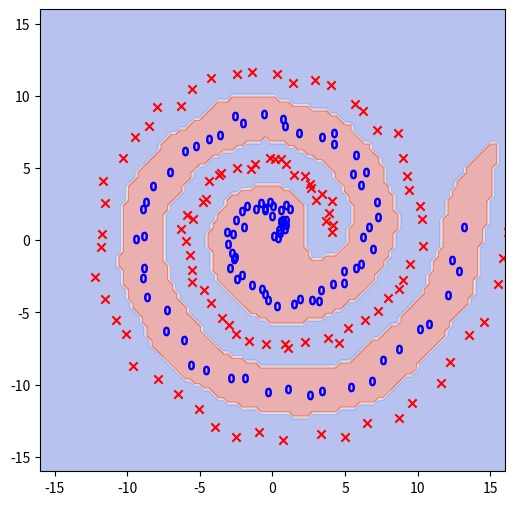

Reproduce this figure in Python.
# 知能システム論 第2回 ガウスカーネルの2値分類問題を最小2乗回帰で解く

import numpy as np
import matplotlib.pyplot as plt
np.random.seed(1)

def generate_data(sample_size):
    a = np.linspace(0, 4 * np.pi, sample_size // 2)
    x = np.concatenate([np.stack([a * np.cos(a), a * np.sin(a)], axis=1), np.stack([(a + np.pi) * np.cos(a), (a + np.pi) * np.sin(a)], axis=1)])
    x += np.random.random(size=x.shape)
    y = np.concatenate([np.ones(sample_size // 2), -np.ones(sample_size // 2)]) # 分類問題の教師ラベル
    
    return x, y

def build_design_mat(x1, x2, bandwidth): # カーネル行列
    return np.exp(-np.sum((x1[:, None] - x2[None]) ** 2, axis=-1) / (2 * bandwidth**2))

def optimize_param(design_mat, y, regularizer):
    return np.linalg.solve(design_mat.T.dot(design_mat) + regularizer * np.identity(len(y)), design_mat.T.dot(y))

def visualize(theta, x, y, grid_size=100, x_min=-16, x_max=16):
    grid = np.linspace(x_min, x_max, grid_size)
    X, Y = np.meshgrid(grid, grid)
    mesh_grid = np.stack([np.ravel(X), np.ravel(Y)], axis=1)
    design_mat = build_design_mat(x, mesh_grid, bandwidth=1.)
    plt.clf()
    plt.figure(figsize=(6, 6))
    plt.xlim(x_min, x_max)
    plt.ylim(x_min, x_max)
    plt.contourf(X, Y, np.reshape(np.sign(design_mat.T.dot(theta)), (grid_size, grid_size)), alpha=0.4, cmap=plt.cm.coolwarm)
    plt.scatter(x[y == 1][:, 0], x[y == 1][:, 1], marker='$0$', c='blue')
    plt.scatter(x[y == -1][:, 0], x[y == -1][:, 1], marker='x', c='red')
    plt.show()
    
x, y = generate_data(sample_size=200)
design_mat = build_design_mat(x, x, bandwidth=1.)
theta = optimize_param(design_mat, y, regularizer=0.01)
visualize(theta, x, y)